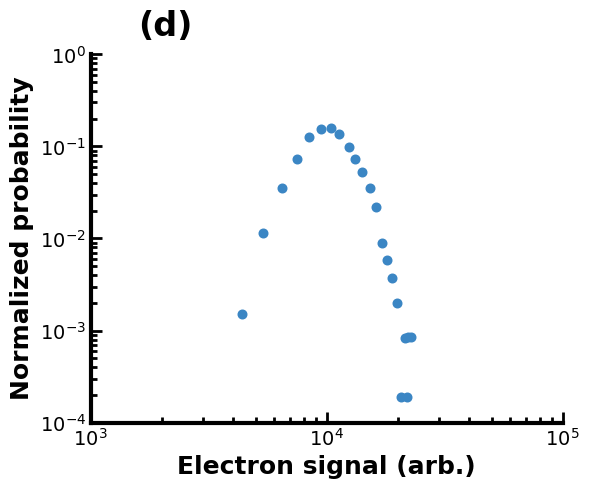

Recreate this plot in Python.
import matplotlib.pyplot as plt
import matplotlib.ticker as mticker
import numpy as np

plt.rcParams['font.sans-serif'] = ['Helvetica', 'Arial', 'sans-serif']
FONT_FAMILY = 'sans-serif'
LABEL_FONT_SIZE = 18
TICK_FONT_SIZE = 14
TEXT_LABEL_SIZE = 24

X_LIMITS_OLD = [1.0, 100.0]         
X_LIMITS_NEW = [1000.0, 100000.0]    
Y_LIMITS = [0.0001, 1.0]

AXIS_LINE_WIDTH = 3.0
TICK_WIDTH = 2.0
TICK_LENGTH_MAJOR = 8
TICK_LENGTH_MINOR = 4



raw_data = np.array([
    [525.59, 642.99], [577.96, 465.98], [623.12, 368.45], [661.05, 305.24],
    [691.75, 256.47], [720.65, 240.22], [745.94, 238.41], [765.80, 251.05],
    [789.28, 278.15], [805.54, 305.24], [823.60, 334.14], [841.66, 368.45],
    [857.92, 409.99], [872.37, 487.66], [885.01, 525.59], [897.65, 563.52],
    [908.49, 617.70], [928.36, 695.36], [935.58, 693.56], [942.80, 693.55],
    [919.32, 823.60], [933.64, 823.60]
], dtype=float)


raw_data[:, 1] = 1000.0 - raw_data[:, 1]

def map_pixels_to_log(pixel_val, pix_range, phys_range):
    pix_min, pix_max = pix_range
    phys_min, phys_max = phys_range
    norm = (pixel_val - pix_min) / (pix_max - pix_min)
    log_min, log_max = np.log10(phys_min), np.log10(phys_max)
    return 10 ** (log_min + norm * (log_max - log_min))


x_pixel_calibration = [150, 1320]
y_pixel_calibration = [98, 900]

x_data_old = map_pixels_to_log(raw_data[:, 0], x_pixel_calibration, X_LIMITS_OLD)
x_data = x_data_old * 1000.0

y_data = map_pixels_to_log(raw_data[:, 1], y_pixel_calibration, Y_LIMITS)

y_sum = np.sum(y_data)
if y_sum <= 0:
    raise ValueError("Cannot normalize: sum(y_data) is not positive.")
y_data = y_data / y_sum

print("After normalization: sum(y_data) =", np.sum(y_data))

plt.rcParams['font.family'] = FONT_FAMILY
plt.rcParams['axes.linewidth'] = AXIS_LINE_WIDTH

fig, ax = plt.subplots(figsize=(6, 5))

ax.loglog(
    x_data, y_data, 'o',
    markerfacecolor='#3b86c4',
    markeredgecolor='#3b86c4',
    markeredgewidth=1.2,
    markersize=6,
    linestyle='None'
)

ax.spines['top'].set_visible(False)
ax.spines['right'].set_visible(False)
ax.spines['left'].set_linewidth(AXIS_LINE_WIDTH)
ax.spines['bottom'].set_linewidth(AXIS_LINE_WIDTH)

ax.tick_params(which='both', direction='in', width=TICK_WIDTH)
ax.tick_params(which='major', length=TICK_LENGTH_MAJOR, labelsize=TICK_FONT_SIZE)
ax.tick_params(which='minor', length=TICK_LENGTH_MINOR)


ax.set_xlabel('Electron signal (arb.)', fontweight='bold', fontsize=LABEL_FONT_SIZE)
ax.set_ylabel('Normalized probability', fontweight='bold', fontsize=LABEL_FONT_SIZE)


ax.set_xlim(X_LIMITS_NEW)

ax.set_ylim(Y_LIMITS)

ax.xaxis.set_major_locator(mticker.LogLocator(base=10.0, numticks=4))
ax.xaxis.set_major_formatter(mticker.LogFormatterMathtext(base=10.0))
ax.xaxis.set_minor_locator(mticker.LogLocator(base=10.0, subs=np.arange(2, 10) * 0.1))
ax.xaxis.set_minor_formatter(mticker.NullFormatter())

ax.yaxis.set_major_locator(mticker.LogLocator(base=10.0, numticks=6))
ax.yaxis.set_major_formatter(mticker.LogFormatterMathtext(base=10.0))
ax.yaxis.set_minor_locator(mticker.LogLocator(base=10.0, subs=np.arange(2, 10) * 0.1))
ax.yaxis.set_minor_formatter(mticker.NullFormatter())

ax.text(0.1, 1.05, "(d)", transform=ax.transAxes,
        fontsize=TEXT_LABEL_SIZE, fontweight='bold')

plt.tight_layout()
plt.show()
